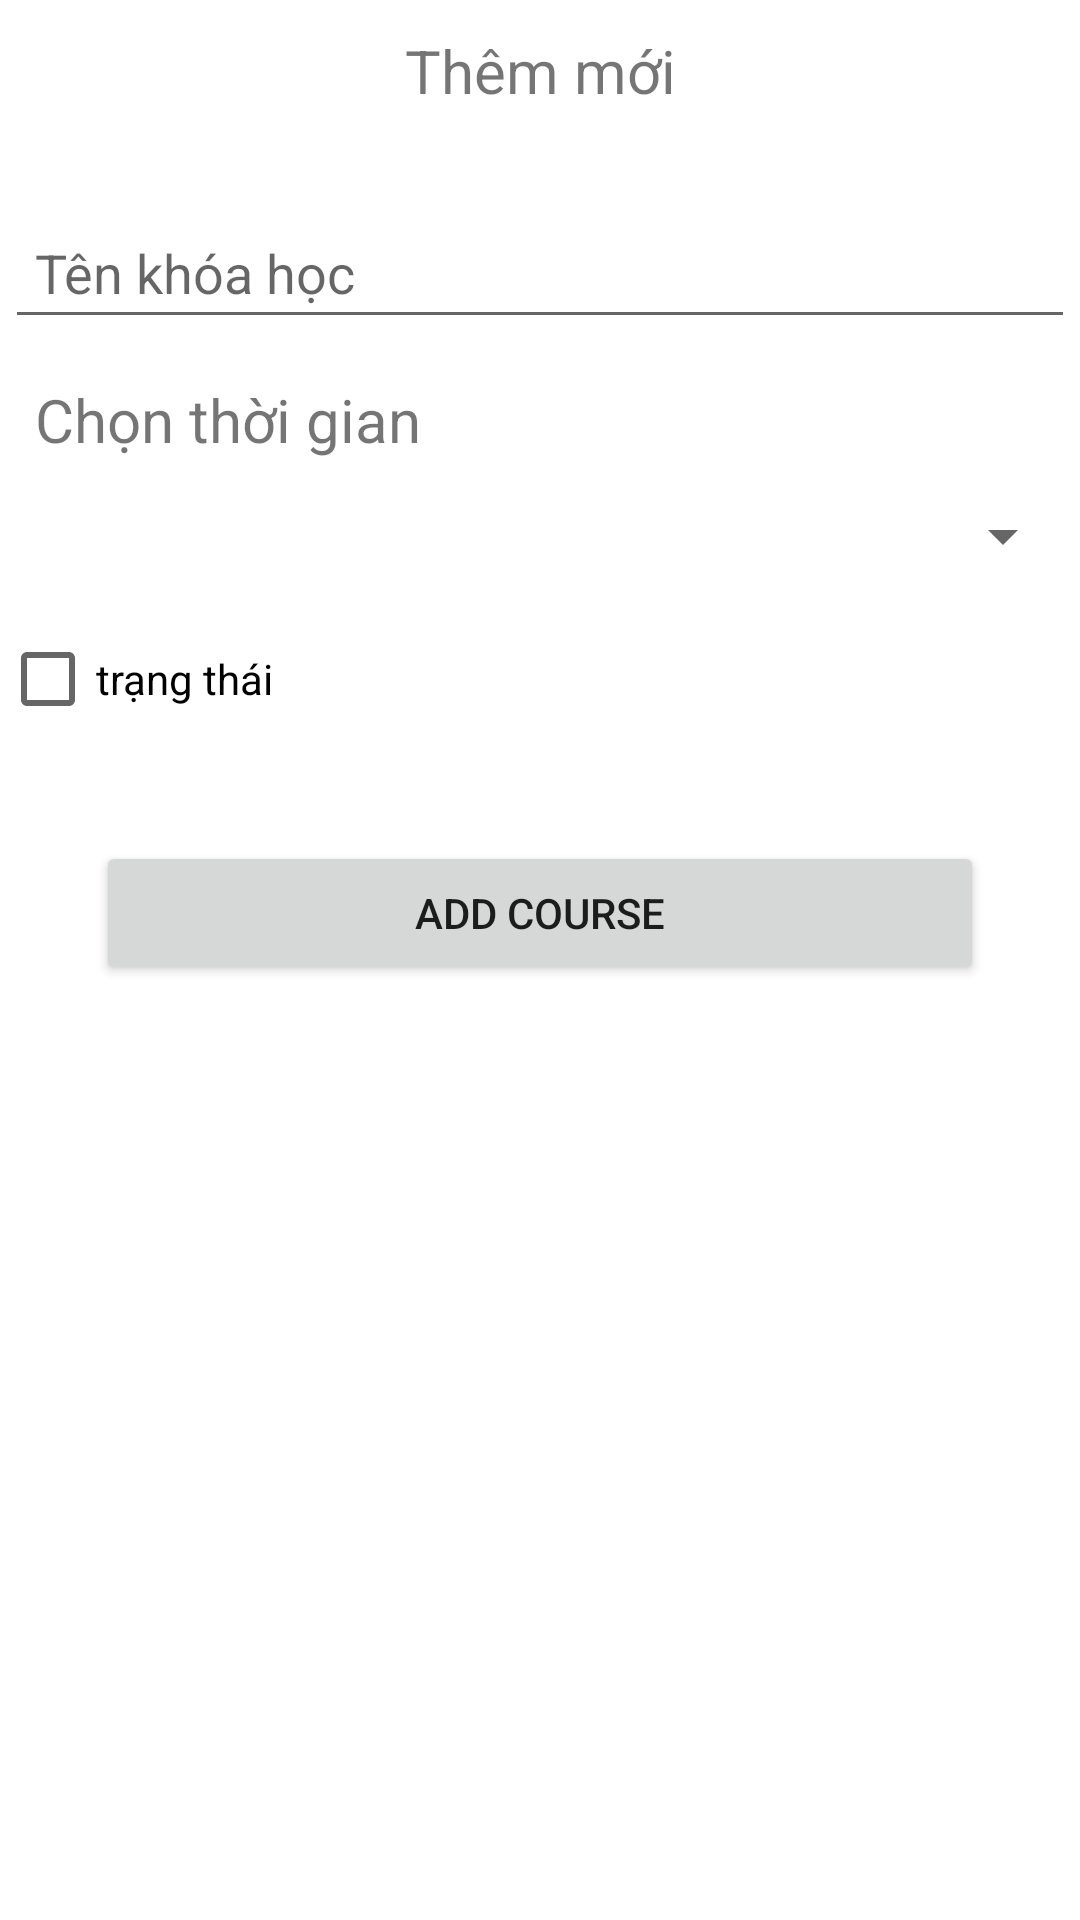

This screen was rendered from an Android layout file. Write that file and the resources it references.
<!-- AndroidManifest.xml: application theme Theme.LeTrungThuc_Ktra2_Bai2 -->
<!-- res/layout/activity_add.xml -->
<LinearLayout android:layout_width="match_parent"
    android:layout_height="wrap_content"
    android:orientation="vertical"
    xmlns:android="http://schemas.android.com/apk/res/android">
    <TextView
        android:layout_width="match_parent"
        android:layout_height="wrap_content"
        android:textSize="20dp"
        android:gravity="center"
        android:padding="10dp"
        android:layout_marginBottom="20dp"
        android:text="Thêm mới"/>
    <EditText
        android:id="@+id/name"
        android:layout_margin="5px"
        android:layout_width="match_parent"
        android:layout_height="wrap_content"
        android:hint="Tên khóa học"
        android:padding="10dp"/>
    <TextView
        android:layout_margin="5px"
        android:padding="10dp"
        android:layout_width="match_parent"
        android:layout_height="wrap_content"
        android:id="@+id/date"
        android:textSize="20dp"
        android:layout_marginBottom="20dp"
        android:text="Chọn thời gian"/>
    <Spinner
        android:layout_margin="5px"
        android:padding="10dp"
        android:layout_width="match_parent"
        android:layout_height="wrap_content"
        android:id="@+id/sp"/>
    <CheckBox
        android:layout_marginTop="10dp"
        android:layout_width="wrap_content"
        android:text="trạng thái"
        android:layout_height="wrap_content"
        android:id="@+id/active"/>

    <Button
        android:id="@+id/btnAdd"
        android:layout_width="match_parent"
        android:layout_height="wrap_content"
        android:layout_marginStart="32dp"
        android:layout_marginEnd="32dp"
        android:layout_marginTop="30dp"
        android:text="Add Course"/>
</LinearLayout>
<!-- resources referenced by this layout -->
<resources>
  <style name="Theme.LeTrungThuc_Ktra2_Bai2" parent="Theme.MaterialComponents.DayNight.DarkActionBar">
          
          <item name="colorPrimary">@color/purple_500</item>
          <item name="colorPrimaryVariant">@color/purple_700</item>
          <item name="colorOnPrimary">@color/white</item>
          
          <item name="colorSecondary">@color/teal_200</item>
          <item name="colorSecondaryVariant">@color/teal_700</item>
          <item name="colorOnSecondary">@color/black</item>
          
          <item name="android:statusBarColor" tools:targetApi="l">?attr/colorPrimaryVariant</item>
          
      </style>
  <!-- not gathered from this repository: default colours our renderer supplied (Android Studio template values) -->
  <color name="purple_500">#FF6200EE</color>
  <color name="purple_700">#FF3700B3</color>
  <color name="teal_200">#FF03DAC5</color>
  <color name="teal_700">#FF018786</color>
  <color name="black">#FF000000</color>
  <color name="white">#FFFFFFFF</color>
</resources>
